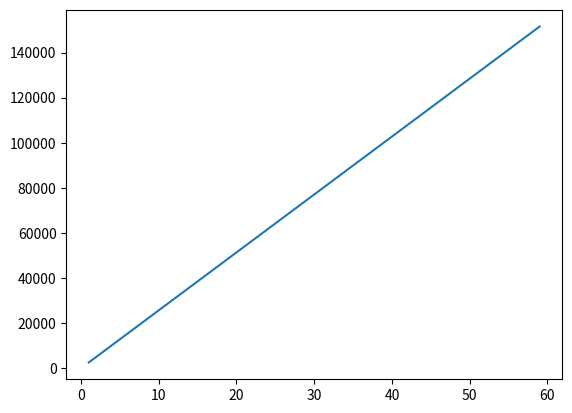

Write the Python code that produced this figure.
import matplotlib.pyplot as plt

class Expense:
    YEARLY_COST=None
    MONTHLY_COST=None
    WEEKLY_COST=None
    MONTHS = range(1,12*5)

    def __init__(self,yearly_cost=0,monthly_cost=0,weekly_cost=0):
        self.YEARLY_COST=yearly_cost
        self.MONTHLY_COST=monthly_cost
        self.WEEKLY_COST=weekly_cost
        
        if not self.MONTHLY_COST:
            self.MONTHLY_COST = int(yearly_cost)/12
        
        if not self.WEEKLY_COST:
            self.WEEKLY_COST = int(yearly_cost)/52
        
    def plot(self):
        plt.plot(self.MONTHS, [self.MONTHLY_COST]*12)
        plt.show()
    
class Income:
    MONTHS = range(1,12*5)
    def __init__(self,yearly=0,monthly=0,weekly=0, offset=0):
        self.YEARLY=yearly
        self.MONTHLY=monthly
        self.WEEKLY=weekly
        self.OFFSET=offset
        
        if not self.MONTHLY:
            self.MONTHLY = int(yearly)/12
        
        if not self.WEEKLY:
            self.WEEKLY = int(yearly)/52
        
    def plot(self):
        plt.plot(self.MONTHS, [self.MONTHLY]*12)
        plt.show()
    
    def net(self,expense:Expense|list[Expense], plot:bool=True):
        # TODO: use numpy
        net = []
        if type(expense) is list:
            net_expense_list = []
            for _ in self.MONTHS:
                net_exp=0
                for exp in expense:
                    net_exp+=exp.MONTHLY_COST
                    print(net_exp)
                new=(self.OFFSET+self.MONTHLY)-net_exp
                print(self.MONTHLY)
                net_expense_list.append(new)
                self.OFFSET=new
            print(net_expense_list)
            print(self.MONTHS)
            
            if plot:
                plt.plot(self.MONTHS, net_expense_list)
                plt.show()
            else:
                return net
        else:
            for x,y in zip([expense.MONTHLY_COST]*12, [self.MONTHLY]*12):
                net.append(y-x)
            if plot:
                plt.plot(self.MONTHS, net)
                plt.show()
            else:
                return net
        





rent = Expense(monthly_cost=875)
bills = Expense(monthly_cost=117)
travel = Expense(monthly_cost=24*4)
food = Expense(monthly_cost=60)
income=Income(yearly=44603, offset=0)
income.net([rent, bills, travel, food])


        
        